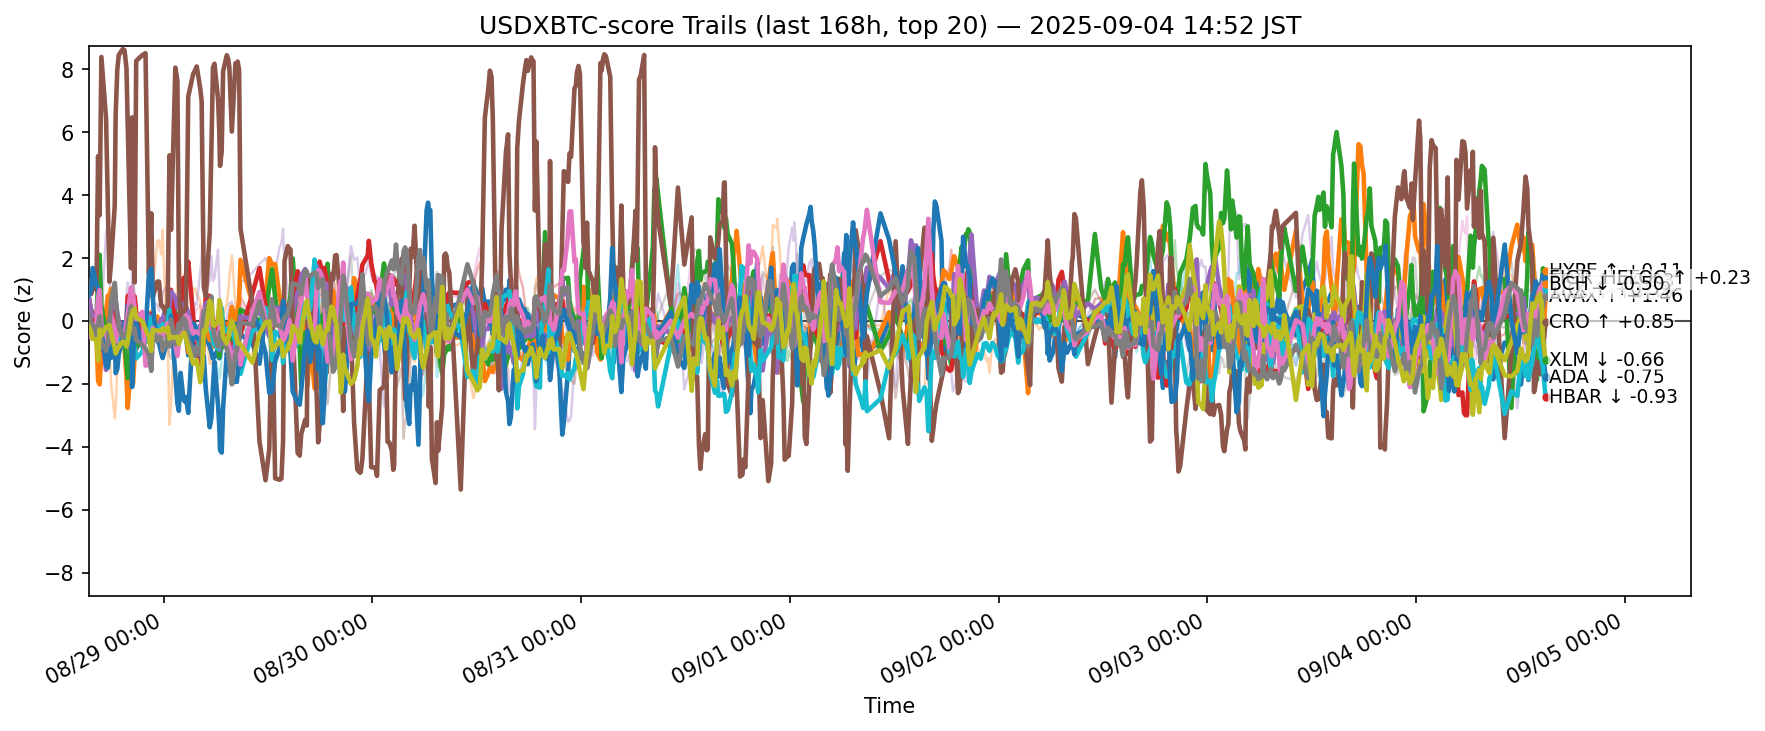

Data behind this chart, as committed beside it:
ts, side, symbol, score
2025-08-28 06:24:10.061378+00:00, usdxbtc, ADA, -0.4321
2025-08-28 06:24:10.061378+00:00, usdxbtc, AVAX, -0.3828
2025-08-28 06:24:10.061378+00:00, usdxbtc, BCH, 0.3395
2025-08-28 06:24:10.061378+00:00, usdxbtc, BNB, 0.7577
2025-08-28 06:24:10.061378+00:00, usdxbtc, BTC, 0.7616
2025-08-28 06:24:10.061378+00:00, usdxbtc, CRO, 1.267
2025-08-28 06:24:10.061378+00:00, usdxbtc, DOGE, -0.1423
2025-08-28 06:24:10.061378+00:00, usdxbtc, ETH, 0.6477
2025-08-28 06:24:10.061378+00:00, usdxbtc, HBAR, -0.4653
2025-08-28 06:24:10.061378+00:00, usdxbtc, HYPE, 0.8128
2025-08-28 06:24:10.061378+00:00, usdxbtc, LINK, -0.6611
2025-08-28 06:24:10.061378+00:00, usdxbtc, LTC, -0.475
2025-08-28 06:24:10.061378+00:00, usdxbtc, SHIB, -0.1228
2025-08-28 06:24:10.061378+00:00, usdxbtc, SOL, -0.3256
2025-08-28 06:24:10.061378+00:00, usdxbtc, SUI, -0.5342
2025-08-28 06:24:10.061378+00:00, usdxbtc, TON, -0.5166
2025-08-28 06:24:10.061378+00:00, usdxbtc, TRX, 0.2472
2025-08-28 06:24:10.061378+00:00, usdxbtc, UNI, -0.8607
2025-08-28 06:24:10.061378+00:00, usdxbtc, XLM, -0.1696
2025-08-28 06:24:10.061378+00:00, usdxbtc, XRP, -0.407
2025-08-28 06:41:14.500973+00:00, usdxbtc, ADA, -0.2352
2025-08-28 06:41:14.500973+00:00, usdxbtc, AVAX, -0.358
2025-08-28 06:41:14.500973+00:00, usdxbtc, BCH, 0.1
2025-08-28 06:41:14.500973+00:00, usdxbtc, BNB, 0.2924
2025-08-28 06:41:14.500973+00:00, usdxbtc, BTC, 0.2806
2025-08-28 06:41:14.500973+00:00, usdxbtc, CRO, 0.8561
2025-08-28 06:41:14.500973+00:00, usdxbtc, DOGE, 0.01951
2025-08-28 06:41:14.500973+00:00, usdxbtc, ETH, 0.2441
2025-08-28 06:41:14.500973+00:00, usdxbtc, HBAR, -0.3255
2025-08-28 06:41:14.500973+00:00, usdxbtc, HYPE, 1.001
2025-08-28 06:41:14.500973+00:00, usdxbtc, LINK, -0.3315
2025-08-28 06:41:14.500973+00:00, usdxbtc, LTC, -0.05577
2025-08-28 06:41:14.500973+00:00, usdxbtc, SHIB, -0.1492
2025-08-28 06:41:14.500973+00:00, usdxbtc, SOL, -0.3441
2025-08-28 06:41:14.500973+00:00, usdxbtc, SUI, -0.2348
2025-08-28 06:41:14.500973+00:00, usdxbtc, TON, -0.4597
2025-08-28 06:41:14.500973+00:00, usdxbtc, TRX, -0.08209
2025-08-28 06:41:14.500973+00:00, usdxbtc, UNI, -0.2238
2025-08-28 06:41:14.500973+00:00, usdxbtc, XLM, -0.3676
2025-08-28 06:41:14.500973+00:00, usdxbtc, XRP, -0.3704
2025-08-28 06:50:34.505047+00:00, usdxbtc, ADA, -0.1781
2025-08-28 06:50:34.505047+00:00, usdxbtc, AVAX, -0.4876
2025-08-28 06:50:34.505047+00:00, usdxbtc, BCH, -0.168
2025-08-28 06:50:34.505047+00:00, usdxbtc, BNB, 0.26
2025-08-28 06:50:34.505047+00:00, usdxbtc, BTC, 0.1399
2025-08-28 06:50:34.505047+00:00, usdxbtc, CRO, 1.3
2025-08-28 06:50:34.505047+00:00, usdxbtc, DOGE, 0.2502
2025-08-28 06:50:34.505047+00:00, usdxbtc, ETH, 0.3842
2025-08-28 06:50:34.505047+00:00, usdxbtc, HBAR, -0.3917
2025-08-28 06:50:34.505047+00:00, usdxbtc, HYPE, 1.682
2025-08-28 06:50:34.505047+00:00, usdxbtc, LINK, -0.4313
2025-08-28 06:50:34.505047+00:00, usdxbtc, LTC, -0.3089
2025-08-28 06:50:34.505047+00:00, usdxbtc, SHIB, -0.1594
2025-08-28 06:50:34.505047+00:00, usdxbtc, SOL, -0.5893
2025-08-28 06:50:34.505047+00:00, usdxbtc, SUI, -0.1815
2025-08-28 06:50:34.505047+00:00, usdxbtc, TON, -0.5501
2025-08-28 06:50:34.505047+00:00, usdxbtc, TRX, -0.1005
2025-08-28 06:50:34.505047+00:00, usdxbtc, UNI, -0.2775
2025-08-28 06:50:34.505047+00:00, usdxbtc, XLM, -0.571
2025-08-28 06:50:34.505047+00:00, usdxbtc, XRP, -0.2647
... 12,420 more rows
